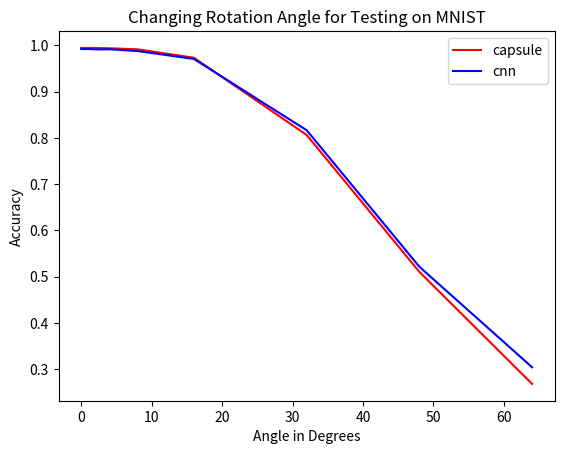

The matplotlib source for this figure:
import os
import sys
import numpy as np
import matplotlib.pyplot as plt



angles = [0,1,2,4,8,16,32,48,64]

capsule_accuracy = [0.994091, 0.994091, 0.993890, 0.993389, 0.991086, 0.972857, 0.806190, 0.510517, 0.268630]
cnn_accracy = [0.991687, 0.991687, 0.990885, 0.991186, 0.987380, 0.970252, 0.816406, 0.5216340, 0.304587]

plt.figure()
plt.plot(angles, capsule_accuracy, 'r', label='capsule')
plt.plot(angles, cnn_accracy, 'b', label='cnn')
plt.legend()
plt.xlabel('Angle in Degrees')
plt.ylabel('Accuracy')
plt.title('Changing Rotation Angle for Testing on MNIST')
plt.show()